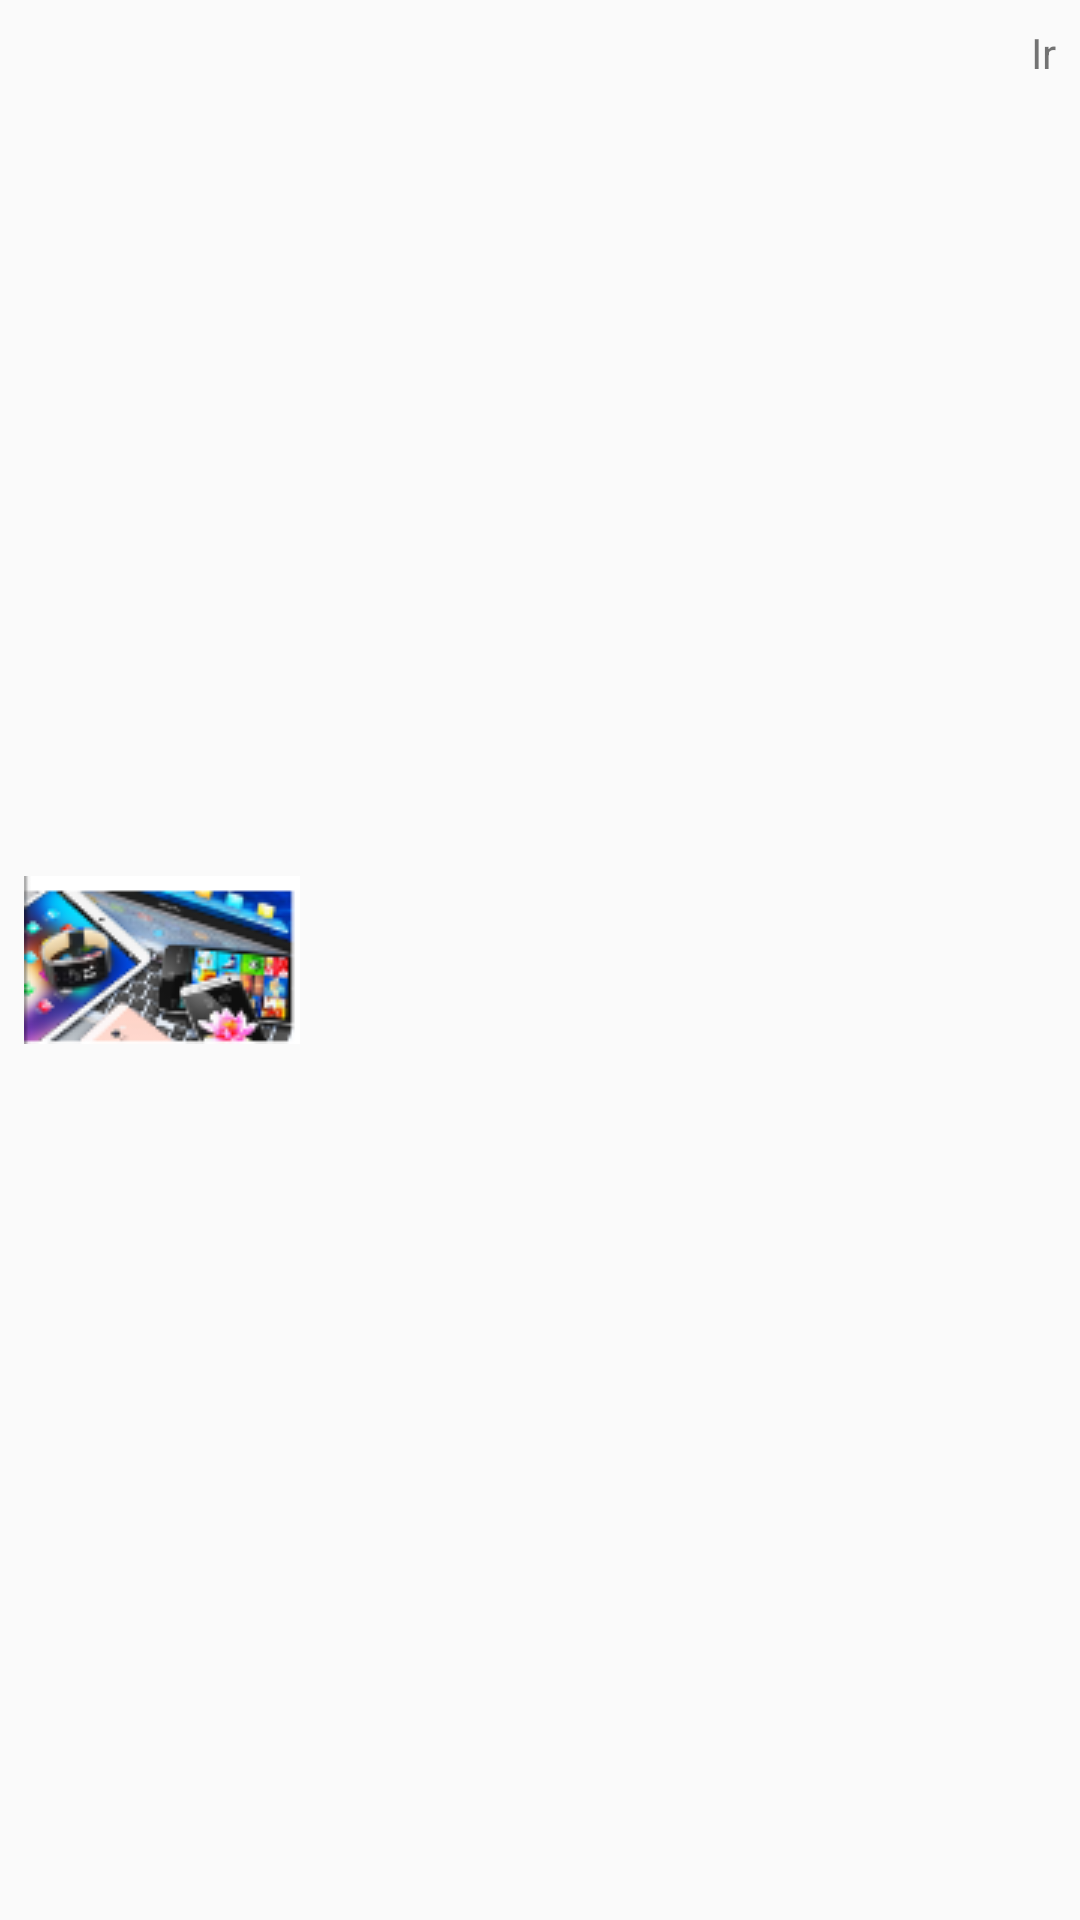

Here is an Android app screen rendered from its layout file. Give the layout XML and the strings, colors and styles it references.
<!-- AndroidManifest.xml: application theme Theme.MintMarketplace -->
<!-- res/layout/fragment_categorias.xml -->
<?xml version="1.0" encoding="utf-8"?>
<androidx.constraintlayout.widget.ConstraintLayout xmlns:android="http://schemas.android.com/apk/res/android"
    xmlns:app="http://schemas.android.com/apk/res-auto"
    xmlns:tools="http://schemas.android.com/tools"
    android:layout_width="match_parent"
    android:layout_height="wrap_content"
    android:orientation="horizontal"
    app:contentPadding="10dp">


    <TextView
        android:id="@+id/textView6"
        android:layout_width="wrap_content"
        android:layout_height="wrap_content"
        android:layout_marginTop="8dp"
        android:layout_marginEnd="8dp"
        android:text="Ir"
        app:layout_constraintEnd_toEndOf="parent"
        app:layout_constraintTop_toTopOf="parent" />

    <ImageView
        android:id="@+id/categoriaImg"
        android:layout_width="wrap_content"
        android:layout_height="wrap_content"
        android:layout_marginStart="8dp"
        android:layout_marginTop="8dp"
        android:layout_marginBottom="8dp"
        app:layout_constraintBottom_toBottomOf="parent"
        app:layout_constraintStart_toStartOf="parent"
        app:layout_constraintTop_toTopOf="parent"
        app:srcCompat="@drawable/electronicos" />

    <TextView
        android:id="@+id/categoriaNombre"
        android:layout_width="wrap_content"
        android:layout_height="0dp"
        android:layout_marginStart="8dp"
        android:layout_marginTop="8dp"
        android:textAppearance="?attr/textAppearanceListItem"
        android:textColor="@color/purple_light"
        app:layout_constraintEnd_toStartOf="@+id/textView6"
        app:layout_constraintHorizontal_bias="0.0"
        app:layout_constraintStart_toEndOf="@+id/categoriaImg"
        app:layout_constraintTop_toTopOf="parent"
        tools:text="Item number" />

    <TextView
        android:id="@+id/content"
        android:layout_width="0dp"
        android:layout_height="wrap_content"
        android:layout_marginTop="8dp"
        android:layout_marginEnd="24dp"
        android:textAppearance="?attr/textAppearanceListItem"
        app:layout_constraintBottom_toBottomOf="parent"
        app:layout_constraintEnd_toEndOf="parent"
        app:layout_constraintStart_toStartOf="@+id/categoriaNombre"
        app:layout_constraintTop_toBottomOf="@+id/categoriaNombre"
        app:layout_constraintVertical_bias="0.0"
        tools:text="Content" />

</androidx.constraintlayout.widget.ConstraintLayout>
<!-- resources referenced by this layout -->
<resources>
  <color name="purple_light">#9E47FF</color>
  <!-- drawable electronicos: png bitmap (drawable, 13501 bytes) -->
  <style name="Theme.MintMarketplace" parent="Theme.AppCompat.Light.DarkActionBar">
          
          <item name="colorPrimary">@color/purple_light</item>
          <item name="colorPrimaryDark">@color/blue_dark</item>
          <item name="colorAccent">@color/purple_light</item>
          
      </style>
  <color name="blue_dark">#0400BA</color>
</resources>
